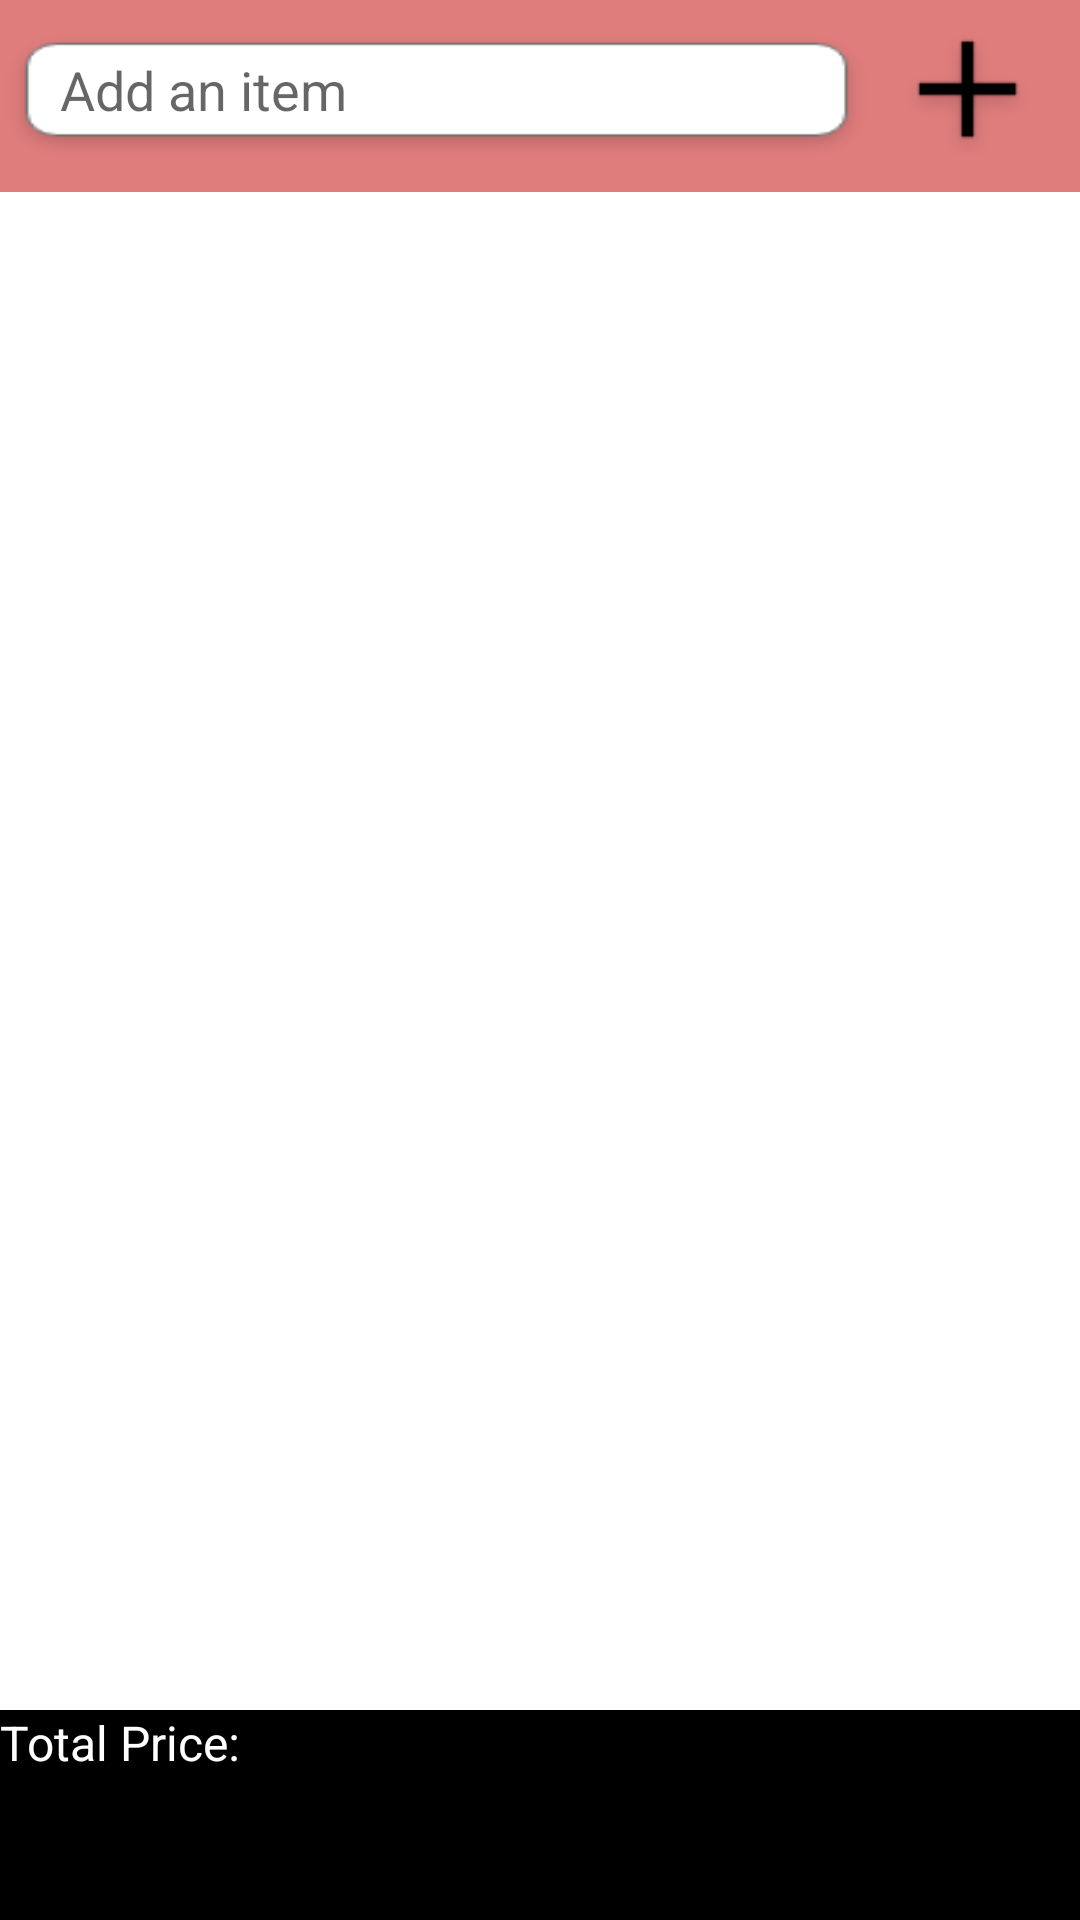

This screen was rendered from an Android layout file. Write that file and the resources it references.
<!-- AndroidManifest.xml: application theme AppTheme -->
<!-- res/layout/activity_main.xml -->
<?xml version="1.0" encoding="utf-8"?>
<android.support.v4.widget.DrawerLayout xmlns:android="http://schemas.android.com/apk/res/android"
    xmlns:app="http://schemas.android.com/apk/res-auto"
    xmlns:tools="http://schemas.android.com/tools"
    android:layout_width="match_parent"
    android:layout_height="match_parent"
    android:id="@+id/drawer"
    android:background="@android:color/white"
    tools:context=".MainActivity">
  <LinearLayout
      android:layout_width="match_parent"
      android:layout_height="match_parent"
      android:orientation="vertical">


    <RelativeLayout
        android:id="@+id/searchBar_layout"
        android:layout_width="match_parent"
        android:layout_height="64dp"
        android:background="@color/back"
        android:gravity="center">

        <ImageButton
            android:id="@+id/searchbar_plus_icon"
            android:layout_toLeftOf="@+id/searchbar_edit_text"
            android:layout_width="65dp"
            android:layout_height="65dp"
            android:layout_alignParentEnd="true"
            android:layout_alignParentRight="true"
            android:layout_alignParentTop="true"
            android:gravity="center"
            android:layout_marginRight="5dp"
            android:layout_marginEnd="5dp"
            android:background="@drawable/ic_plus" />

        <EditText
            android:id="@+id/searchbar_edit_text"
            android:layout_width="291dp"
            android:layout_height="44dp"
            android:layout_marginTop="10dp"
            android:layout_weight="1"
            android:background="@drawable/search_bar"
            android:hint="Add an item"
            android:inputType="textCapWords"
            android:paddingBottom="4dp"
            android:paddingStart="20dp"
            android:paddingEnd="20dp"
            android:paddingLeft="20dp"
            app:layout_constraintEnd_toEndOf="parent"
            app:layout_constraintStart_toStartOf="parent" />

    </RelativeLayout>

    <ScrollView
        android:layout_width="match_parent"
        android:layout_height="424dp">

        <LinearLayout
            android:id="@+id/printLayout"
            android:layout_width="match_parent"
            android:layout_height="424dp"
            android:orientation="vertical" />
    </ScrollView>

  </LinearLayout>

    <LinearLayout
        android:layout_width="match_parent"
        android:layout_height="70dp"
        android:gravity="bottom"
        android:visibility="visible">
        <TextView
            android:id="@+id/totalPriceText"
            android:layout_width="match_parent"
            android:layout_height="70dp"
            android:text="Total Price: "
            android:gravity="top"
            android:textColor="#ffffff"
            android:background="#000000"
            android:textSize="16sp"/>
    </LinearLayout>
    <android.support.design.widget.NavigationView
        android:id="@+id/navView"
        android:layout_width="wrap_content"
        android:layout_height="match_parent"
        app:menu="@menu/main_drawer"
        app:headerLayout="@layout/nav_header"
        android:layout_gravity="start" />

</android.support.v4.widget.DrawerLayout>
<!-- res/layout/nav_header.xml (included above) -->
<?xml version="1.0" encoding="utf-8"?>
<LinearLayout
    xmlns:android="http://schemas.android.com/apk/res/android"
    android:layout_width="match_parent"
    android:layout_height="160dp"
    android:orientation="vertical"

    android:padding="15dp">

    <ImageView
        android:id="@+id/profilePicDrawer"
        android:layout_width="75dp"
        android:layout_height="75dp" />
    <TextView
        android:id="@+id/usernameTextDrawer"
        android:layout_width="wrap_content"
        android:layout_height="wrap_content"
        android:textColor="@android:color/black"
        android:textStyle="bold"
        android:layout_marginTop="5dp"/>
    <TextView
        android:id="@+id/emailTextDrawer"
        android:layout_width="wrap_content"
        android:layout_height="wrap_content"
        android:textColor="@android:color/black" />


</LinearLayout>
<!-- resources referenced by this layout -->
<resources>
  <color name="back">#df7c7c</color>
  <!-- drawable ic_plus: png bitmap (drawable, 954 bytes) -->
  <!-- drawable search_bar: png bitmap (drawable, 1602 bytes) -->
  <style name="AppTheme" parent="Theme.AppCompat.Light.NoActionBar">
          
          <item name="colorPrimary">@color/back</item>
          <item name="colorPrimaryDark">@color/back</item>
          <item name="colorAccent">@color/colorAccent</item>
  
      </style>
  <color name="colorAccent">#894cf9</color>
</resources>
